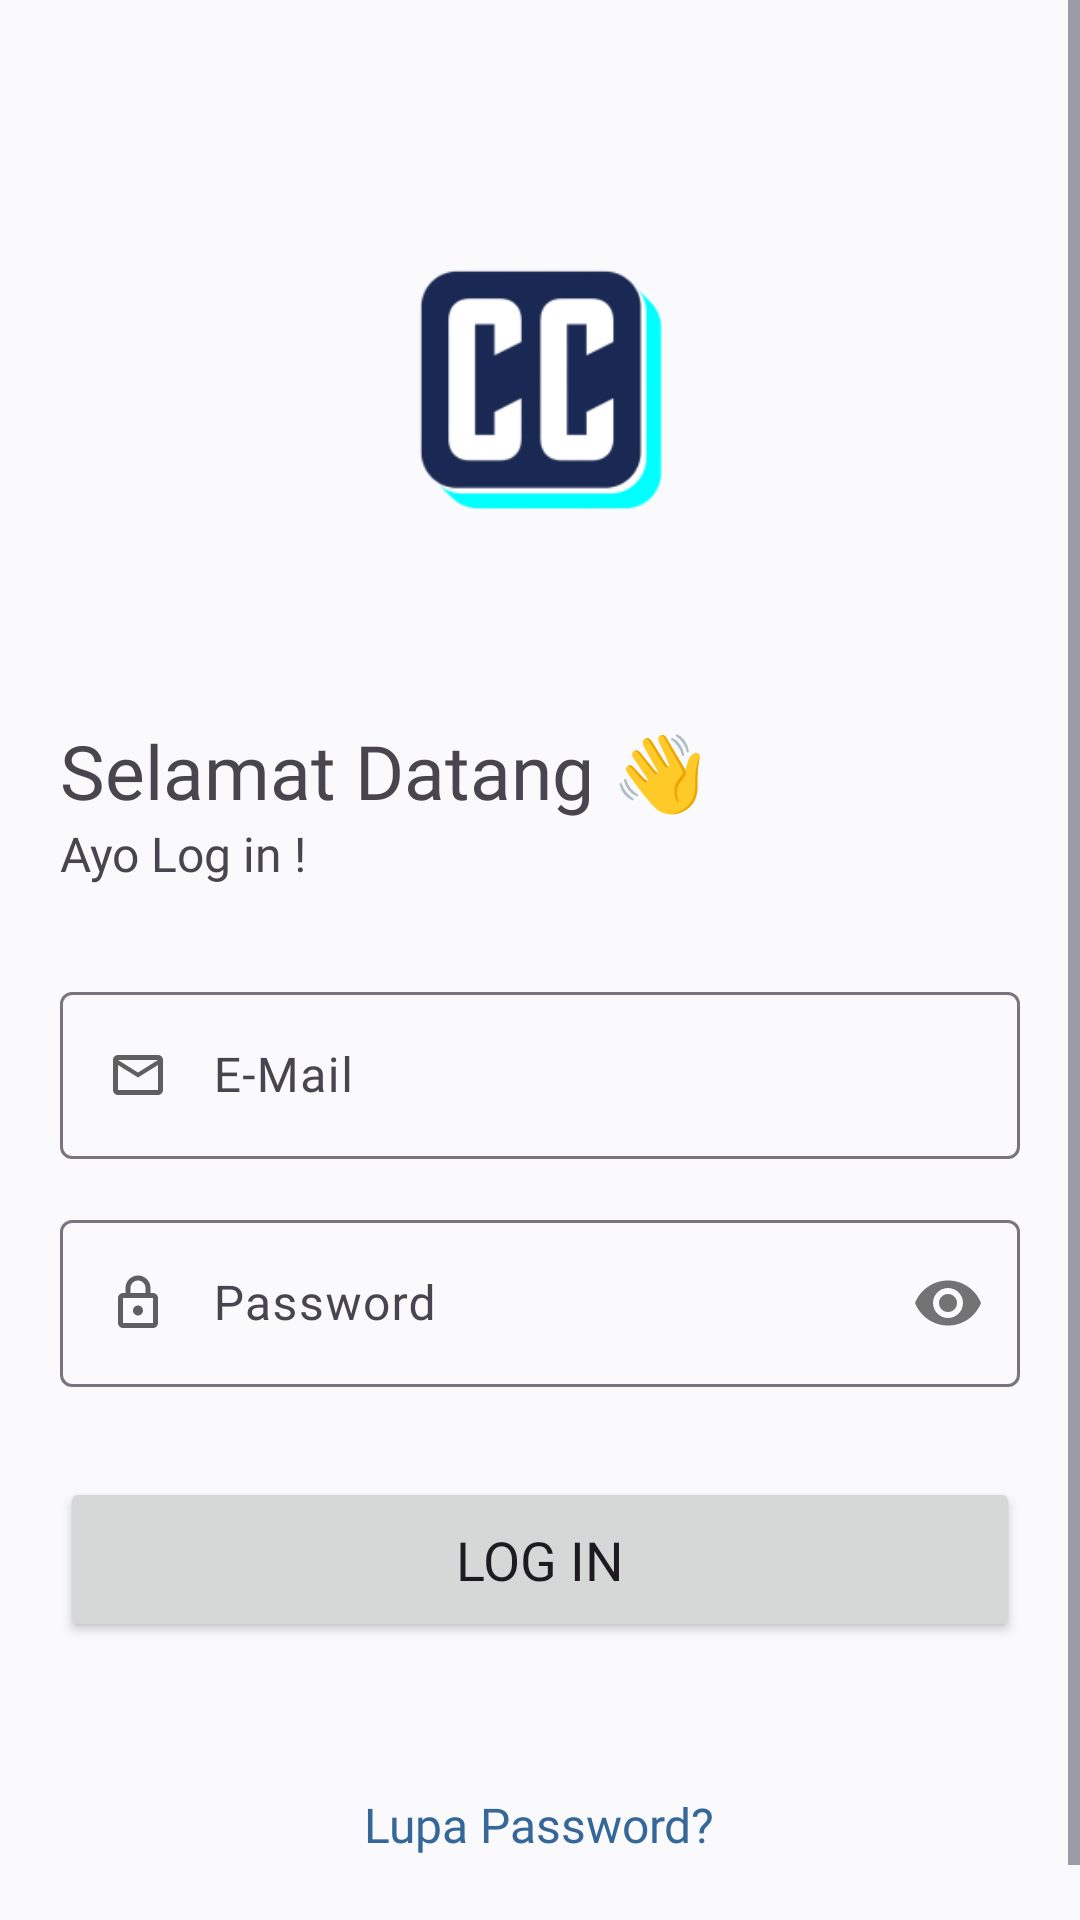

Android layout source for this screen:
<!-- AndroidManifest.xml: application theme Theme.SICC -->
<!-- res/layout/activity_login.xml -->
<?xml version="1.0" encoding="utf-8"?>
<ScrollView xmlns:android="http://schemas.android.com/apk/res/android"
    xmlns:app="http://schemas.android.com/apk/res-auto"
    xmlns:tools="http://schemas.android.com/tools"
    android:layout_width="match_parent"
    android:layout_height="match_parent"
    android:background="@color/colorOnPrimary"
    tools:context=".authentication.LoginActivity">

    <RelativeLayout
        android:layout_width="match_parent"
        android:layout_height="wrap_content">

        <ImageView
            android:id="@+id/logo_image"
            android:layout_width="180dp"
            android:layout_height="180dp"
            android:src="@mipmap/ic_sicc_foreground"
            android:layout_centerHorizontal="true"
            android:layout_marginTop="40dp"
            android:layout_marginBottom="20dp"
            android:contentDescription="Logo SICC"/>

        <TextView
            android:id="@+id/welcome_text"
            android:layout_width="match_parent"
            android:layout_height="wrap_content"
            android:text="Selamat Datang 👋"
            android:textSize="25sp"
            android:fontFamily="@font/poppinssemibold"
            android:layout_marginStart="20dp"
            android:layout_marginEnd="20dp"
            android:layout_below="@id/logo_image"/>

        <TextView
            android:id="@+id/ayologin_text"
            android:layout_width="match_parent"
            android:layout_height="wrap_content"
            android:text="Ayo Log in !"
            android:textSize="16sp"
            android:fontFamily="@font/poppinsregular"
            android:layout_marginStart="20dp"
            android:layout_marginEnd="20dp"
            android:layout_below="@id/welcome_text"/>

        <com.google.android.material.textfield.TextInputLayout
            android:id="@+id/email_input_layout"
            android:layout_width="match_parent"
            android:layout_height="wrap_content"
            android:layout_marginStart="20dp"
            android:layout_marginEnd="20dp"
            android:layout_marginTop="30dp"
            android:layout_below="@id/ayologin_text">

            <EditText
                android:id="@+id/txt_email"
                android:layout_width="match_parent"
                android:layout_height="wrap_content"
                android:hint="E-Mail"
                android:drawableStart="@drawable/ic_email"
                android:drawablePadding="15dp"
                android:inputType="textEmailAddress"
                android:textSize="16sp"
                android:fontFamily="@font/poppinsregular"
                android:autofillHints="" />

        </com.google.android.material.textfield.TextInputLayout>

        <com.google.android.material.textfield.TextInputLayout
            android:id="@+id/password_input_layout"
            android:layout_width="match_parent"
            android:layout_height="wrap_content"
            android:layout_marginTop="15dp"
            android:layout_marginStart="20dp"
            android:layout_marginEnd="20dp"
            app:passwordToggleEnabled="true"
            android:layout_below="@id/email_input_layout">

            <EditText
                android:id="@+id/txt_password"
                android:layout_width="match_parent"
                android:layout_height="wrap_content"
                android:hint="Password"
                android:drawableStart="@drawable/ic_lock"
                android:drawablePadding="15dp"
                android:inputType="textPassword"
                android:textSize="16sp"
                android:fontFamily="@font/poppinsregular"
                android:autofillHints="" />

        </com.google.android.material.textfield.TextInputLayout>

        <Button
            android:id="@+id/btn_login"
            android:layout_width="match_parent"
            android:layout_height="55dp"
            android:text="Log in"
            android:textSize="18sp"
            android:fontFamily="@font/poppinsregular"
            android:layout_marginTop="30dp"
            android:layout_marginStart="20dp"
            android:layout_marginEnd="20dp"
            android:layout_below="@id/password_input_layout">
        </Button>

        <TextView
            android:id="@+id/lupa_password"
            android:layout_width="wrap_content"
            android:layout_height="wrap_content"
            android:text="Lupa Password?"
            android:textSize="16sp"
            android:textColor="@color/colorPrimary"
            android:fontFamily="@font/poppinssemibold"
            android:layout_marginTop="50dp"
            android:layout_marginBottom="40dp"
            android:layout_centerHorizontal="true"
            android:layout_below="@id/btn_login">
        </TextView>

    </RelativeLayout>

</ScrollView>
<!-- resources referenced by this layout -->
<resources>
  <color name="colorOnPrimary">#FAFAFD</color>
  <color name="colorPrimary">#356899</color>
  <!-- drawable ic_email (drawable) -->
  <vector android:height="20dp" android:tint="#5F5F5F"
      android:viewportHeight="24" android:viewportWidth="24"
      android:width="20dp" xmlns:android="http://schemas.android.com/apk/res/android">
      <path android:fillColor="@android:color/white" android:pathData="M22,6c0,-1.1 -0.9,-2 -2,-2L4,4c-1.1,0 -2,0.9 -2,2v12c0,1.1 0.9,2 2,2h16c1.1,0 2,-0.9 2,-2L22,6zM20,6l-8,5 -8,-5h16zM20,18L4,18L4,8l8,5 8,-5v10z"/>
  </vector>
  <!-- drawable ic_lock (drawable) -->
  <vector android:height="20dp" android:tint="#5F5F5F"
      android:viewportHeight="24" android:viewportWidth="24"
      android:width="20dp" xmlns:android="http://schemas.android.com/apk/res/android">
      <path android:fillColor="@android:color/white" android:pathData="M18,8h-1L17,6c0,-2.76 -2.24,-5 -5,-5S7,3.24 7,6v2L6,8c-1.1,0 -2,0.9 -2,2v10c0,1.1 0.9,2 2,2h12c1.1,0 2,-0.9 2,-2L20,10c0,-1.1 -0.9,-2 -2,-2zM9,6c0,-1.66 1.34,-3 3,-3s3,1.34 3,3v2L9,8L9,6zM18,20L6,20L6,10h12v10zM12,17c1.1,0 2,-0.9 2,-2s-0.9,-2 -2,-2 -2,0.9 -2,2 0.9,2 2,2z"/>
  </vector>
  <!-- mipmap ic_sicc_foreground: webp bitmap (mipmap-hdpi, 2230 bytes) -->
  <style name="Theme.SICC" parent="Base.Theme.SICC" />
  <style name="Base.Theme.SICC" parent="Theme.Material3.DayNight.NoActionBar">
          
           <item name="colorPrimary">@color/colorPrimary</item>
           <item name="colorSecondary">@color/colorSecondary</item>
           <item name="colorOnPrimary">@color/colorOnPrimary</item>
      </style>
  <color name="colorSecondary">#1A334C</color>
</resources>
